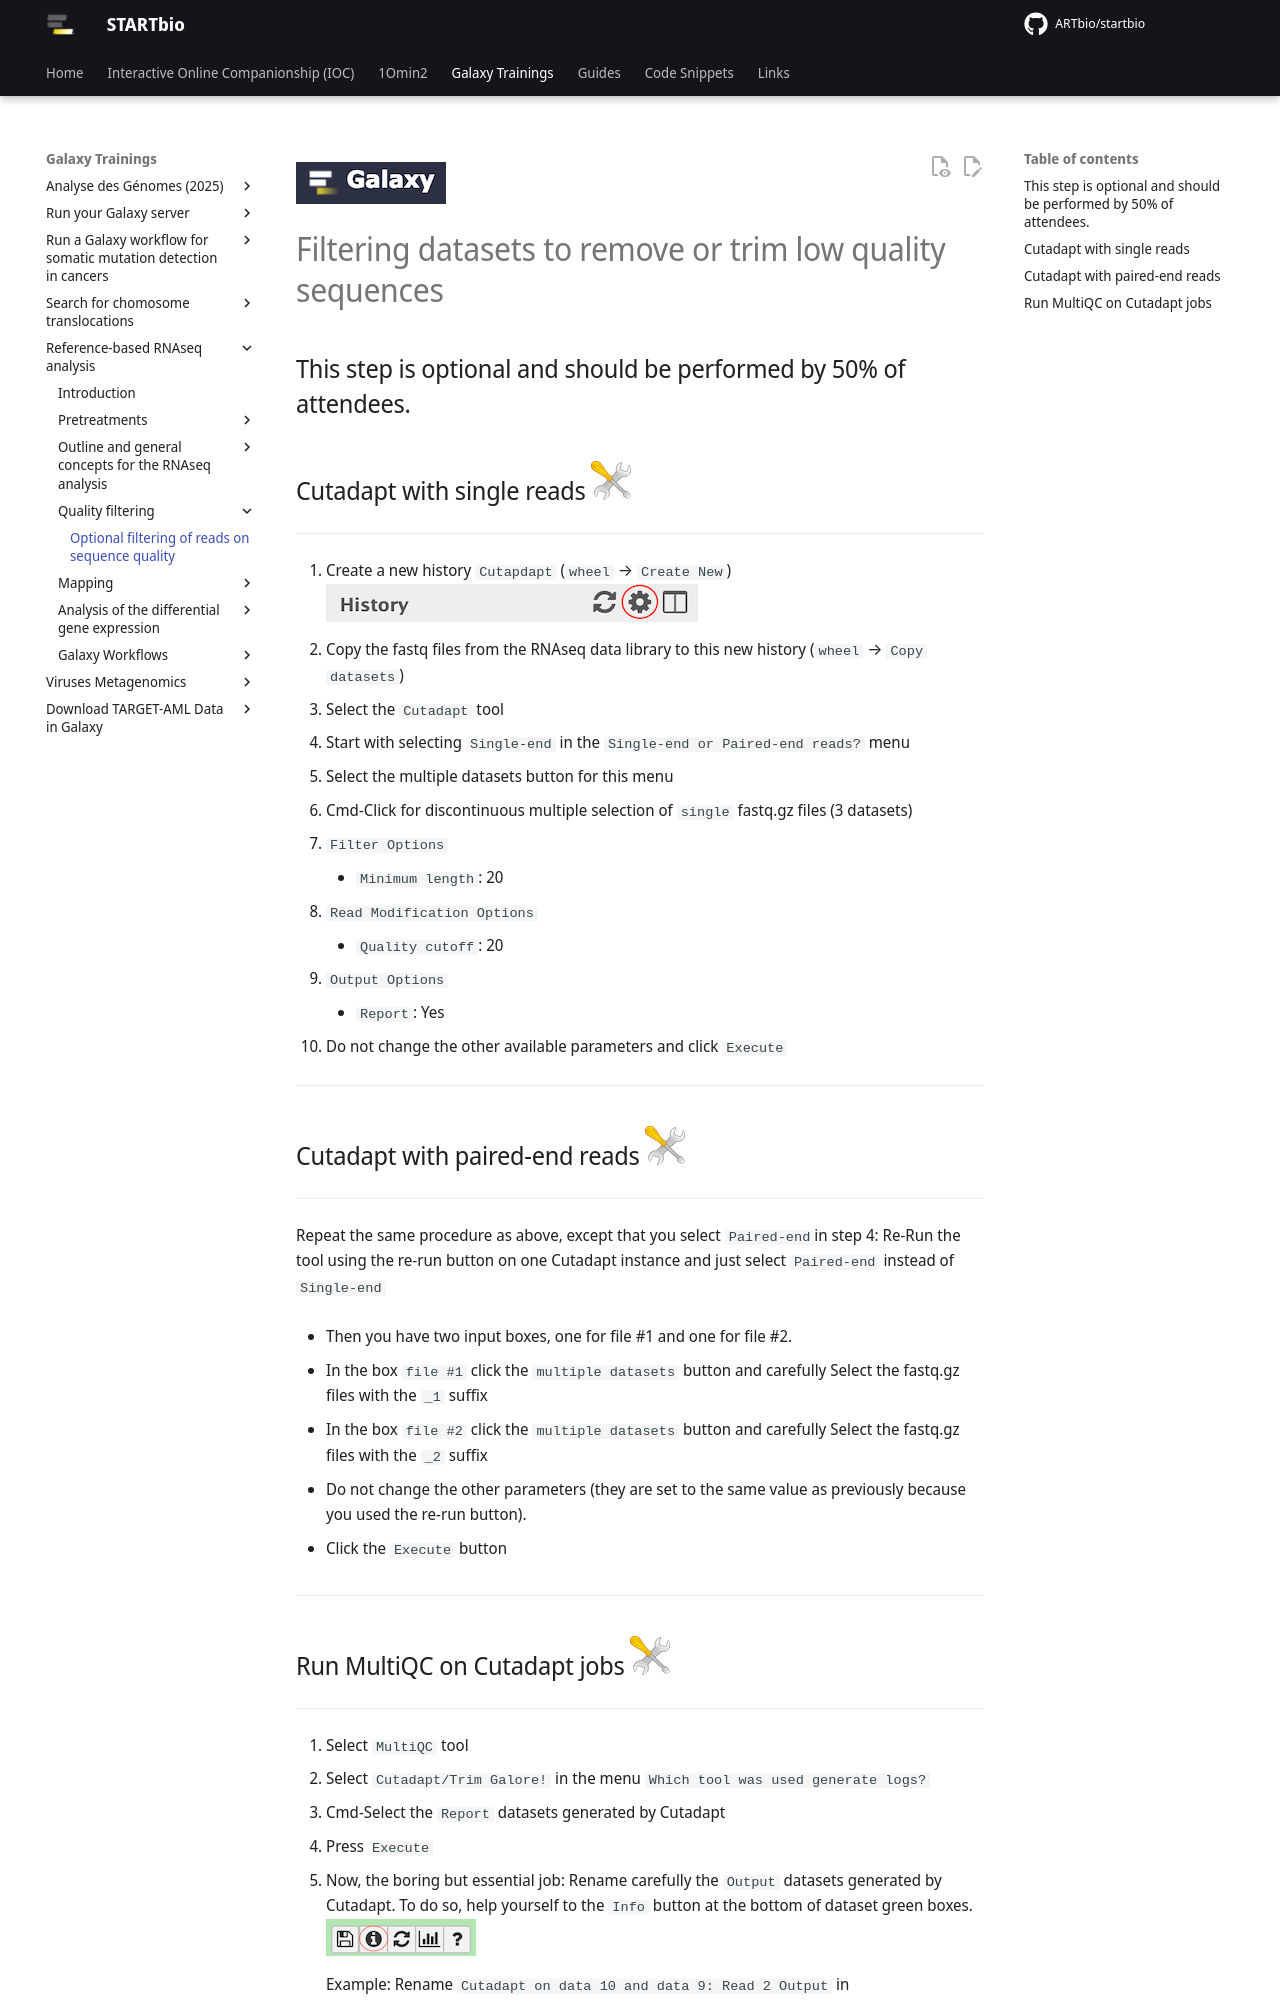

repository: ARTbio/startbio · page: reference_based_RNAseq/Cutadapt/index.html · generator: mkdocs

![](images/galaxylogo.png)

# Filtering datasets to remove or trim low quality sequences

## This step is optional and should be performed by 50% of attendees.

## Cutadapt with single reads ![](images/tool_small.png)

----
1. Create a new history `Cutapdapt` (`wheel` --> `Create New`) ![](images/wheel.png)
2. Copy the fastq files from the RNAseq data library to this new history (`wheel` --> `Copy datasets`)
3. Select the `Cutadapt` tool
4. Start with selecting `Single-end` in the `Single-end or Paired-end reads?` menu
5. Select the multiple datasets button for this menu
6. Cmd-Click for discontinuous multiple selection of `single` fastq.gz files (3 datasets)
7. `Filter Options`
    - `Minimum length`: 20
8. `Read Modification Options`
    - `Quality cutoff`: 20
9. `Output Options`
    - `Report`: Yes
10. Do not change the other available parameters and click `Execute`
----

## Cutadapt with paired-end reads ![](images/tool_small.png)

----
Repeat the same procedure as above, except that you select `Paired-end`in step 4:
Re-Run the tool using the re-run button on one Cutadapt instance and just select `Paired-end`
instead of `Single-end`

- Then you have two input boxes, one for file #1 and one for file #2.

- In the box `file #1` click the `multiple datasets` button and carefully Select
the fastq.gz files with the `_1` suffix

- In the box `file #2` click the `multiple datasets` button and carefully Select
the fastq.gz files with the `_2` suffix

- Do not change the other parameters (they are set to the same value as previously because
you used the re-run button).

- Click the `Execute` button

----
